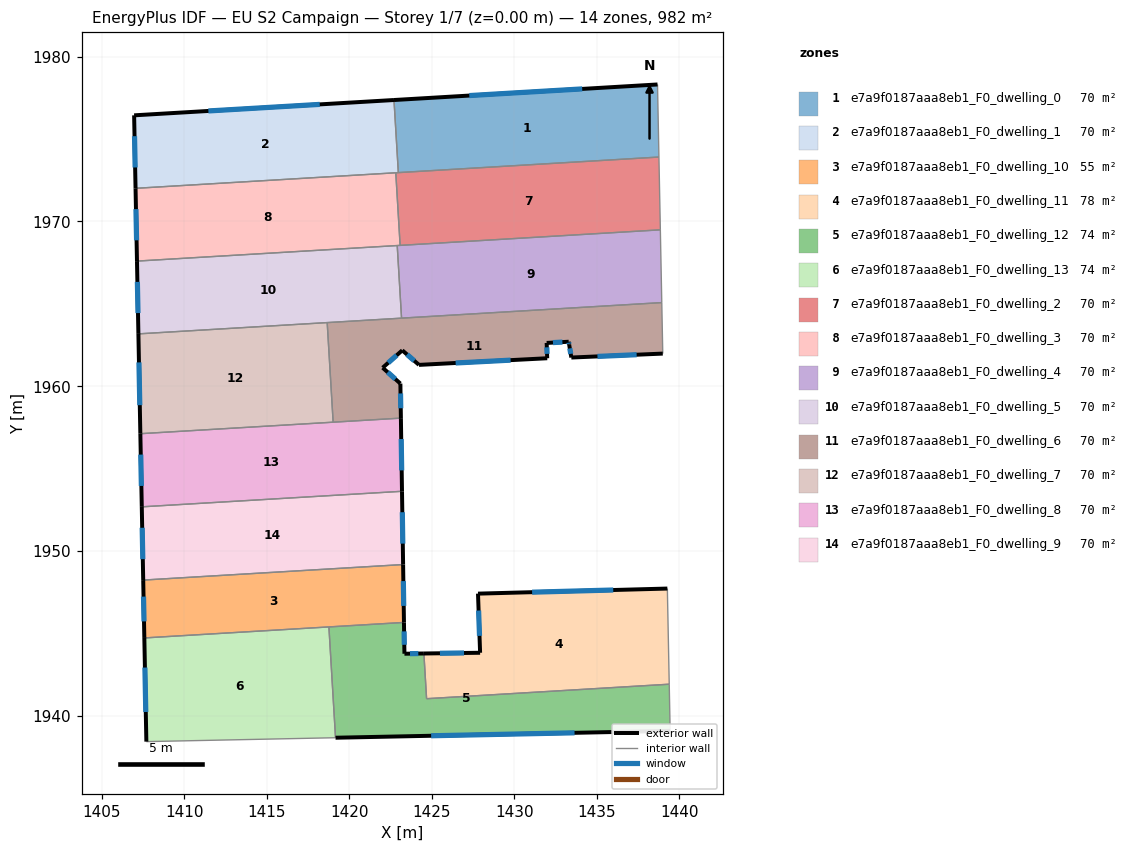
=== STOREY PLAN SPEC (per zone: floor XY polygon, exterior-wall plan segments, windows/doors) ===
zone 1: e7a9f0187aaa8eb1_F0_dwelling_0  (70.1 m²)
  floor: (1438.69, 1978.30) (1438.78, 1973.90) (1422.97, 1972.96) (1422.71, 1977.36)
  exterior wall: (1438.69, 1978.30) – (1422.71, 1977.36)  [16.0 m]
    window: (1434.12, 1978.04) – (1427.27, 1977.63)  [8.8 m²]
  interior walls: 3
zone 2: e7a9f0187aaa8eb1_F0_dwelling_1  (70.1 m²)
  floor: (1422.71, 1977.36) (1422.97, 1972.96) (1407.03, 1972.01) (1406.95, 1976.43)
  exterior wall: (1422.71, 1977.36) – (1406.95, 1976.43)  [15.8 m]
    window: (1418.21, 1977.10) – (1411.45, 1976.70)  [8.7 m²]
  exterior wall: (1406.95, 1976.43) – (1407.03, 1972.01)  [4.4 m]
    window: (1406.97, 1975.17) – (1407.01, 1973.27)  [2.4 m²]
  interior walls: 3
zone 3: e7a9f0187aaa8eb1_F0_dwelling_10  (55.4 m²)
  floor: (1423.26, 1949.19) (1423.31, 1945.68) (1407.57, 1944.74) (1407.50, 1948.25)
  exterior wall: (1423.31, 1945.68) – (1423.26, 1949.19)  [3.5 m]
    window: (1423.30, 1946.68) – (1423.28, 1948.19)  [1.9 m²]
  exterior wall: (1407.50, 1948.25) – (1407.57, 1944.74)  [3.5 m]
    window: (1407.52, 1947.24) – (1407.55, 1945.74)  [1.9 m²]
  interior walls: 3
zone 4: e7a9f0187aaa8eb1_F0_dwelling_11  (77.5 m²)
  floor: (1439.29, 1947.73) (1439.40, 1941.93) (1424.68, 1941.05) (1424.52, 1943.79) (1427.93, 1943.84) (1427.80, 1947.42)
  exterior wall: (1439.29, 1947.73) – (1427.80, 1947.42)  [11.5 m]
    window: (1436.01, 1947.64) – (1431.08, 1947.51)  [6.3 m²]
  exterior wall: (1427.93, 1943.84) – (1424.52, 1943.79)  [3.4 m]
    window: (1426.96, 1943.83) – (1425.50, 1943.81)  [1.9 m²]
  exterior wall: (1427.80, 1947.42) – (1427.93, 1943.84)  [3.6 m]
    window: (1427.84, 1946.40) – (1427.89, 1944.86)  [2.0 m²]
  interior walls: 3
zone 5: e7a9f0187aaa8eb1_F0_dwelling_12  (73.8 m²)
  floor: (1439.40, 1941.93) (1439.46, 1939.10) (1419.16, 1938.69) (1418.76, 1945.41) (1423.31, 1945.68) (1423.34, 1943.78) (1424.52, 1943.79) (1424.68, 1941.05)
  exterior wall: (1424.52, 1943.79) – (1423.34, 1943.78)  [1.2 m]
    window: (1424.18, 1943.79) – (1423.68, 1943.78)  [0.6 m²]
  exterior wall: (1419.16, 1938.69) – (1439.46, 1939.10)  [20.3 m]
    window: (1424.96, 1938.81) – (1433.66, 1938.98)  [11.2 m²]
  exterior wall: (1423.34, 1943.78) – (1423.31, 1945.68)  [1.9 m]
    window: (1423.33, 1944.32) – (1423.32, 1945.14)  [1.0 m²]
  interior walls: 5
zone 6: e7a9f0187aaa8eb1_F0_dwelling_13  (73.8 m²)
  floor: (1418.76, 1945.41) (1419.16, 1938.69) (1407.69, 1938.45) (1407.57, 1944.74)
  exterior wall: (1407.57, 1944.74) – (1407.69, 1938.45)  [6.3 m]
    window: (1407.60, 1942.94) – (1407.65, 1940.25)  [3.5 m²]
  interior walls: 3
zone 7: e7a9f0187aaa8eb1_F0_dwelling_2  (70.1 m²)
  floor: (1438.78, 1973.90) (1438.86, 1969.49) (1423.08, 1968.55) (1422.82, 1972.95)
  interior walls: 5
zone 8: e7a9f0187aaa8eb1_F0_dwelling_3  (70.1 m²)
  floor: (1422.82, 1972.95) (1423.08, 1968.55) (1407.12, 1967.59) (1407.03, 1972.01)
  exterior wall: (1407.03, 1972.01) – (1407.12, 1967.59)  [4.4 m]
    window: (1407.06, 1970.75) – (1407.10, 1968.85)  [2.4 m²]
  interior walls: 4
zone 9: e7a9f0187aaa8eb1_F0_dwelling_4  (70.1 m²)
  floor: (1438.86, 1969.49) (1438.95, 1965.08) (1423.17, 1964.13) (1422.90, 1968.54)
  interior walls: 5
zone 10: e7a9f0187aaa8eb1_F0_dwelling_5  (70.1 m²)
  floor: (1422.90, 1968.54) (1423.17, 1964.13) (1407.21, 1963.18) (1407.12, 1967.59)
  exterior wall: (1407.12, 1967.59) – (1407.21, 1963.18)  [4.4 m]
    window: (1407.15, 1966.33) – (1407.18, 1964.44)  [2.4 m²]
  interior walls: 4
zone 11: e7a9f0187aaa8eb1_F0_dwelling_6  (70.1 m²)
  floor: (1438.95, 1965.08) (1439.01, 1961.98) (1433.46, 1961.74) (1433.33, 1962.52) (1433.30, 1962.70) (1431.97, 1962.63) (1432.00, 1961.70) (1424.22, 1961.30) (1423.21, 1962.18) (1422.02, 1961.13) (1423.10, 1960.17) (1423.13, 1958.07) (1419.02, 1957.82) (1418.66, 1963.86)
  exterior wall: (1433.46, 1961.74) – (1439.01, 1961.98)  [5.6 m]
    window: (1435.05, 1961.81) – (1437.42, 1961.91)  [3.1 m²]
  exterior wall: (1433.33, 1962.52) – (1433.46, 1961.74)  [0.8 m]
    window: (1433.37, 1962.30) – (1433.43, 1961.97)  [0.4 m²]
  exterior wall: (1433.30, 1962.70) – (1433.33, 1962.52)  [0.2 m]
    window: (1433.31, 1962.65) – (1433.33, 1962.57)  [0.1 m²]
  exterior wall: (1431.97, 1962.63) – (1433.30, 1962.70)  [1.3 m]
    window: (1432.35, 1962.65) – (1432.92, 1962.68)  [0.7 m²]
  exterior wall: (1432.00, 1961.70) – (1431.97, 1962.63)  [0.9 m]
    window: (1431.99, 1961.97) – (1431.98, 1962.36)  [0.5 m²]
  exterior wall: (1424.22, 1961.30) – (1432.00, 1961.70)  [7.8 m]
    window: (1426.45, 1961.41) – (1429.78, 1961.59)  [4.3 m²]
  exterior wall: (1423.21, 1962.18) – (1424.22, 1961.30)  [1.3 m]
    window: (1423.50, 1961.93) – (1423.93, 1961.55)  [0.7 m²]
  exterior wall: (1422.02, 1961.13) – (1423.21, 1962.18)  [1.6 m]
    window: (1422.36, 1961.43) – (1422.87, 1961.88)  [0.9 m²]
  exterior wall: (1423.10, 1960.17) – (1422.02, 1961.13)  [1.4 m]
    window: (1422.79, 1960.44) – (1422.33, 1960.85)  [0.8 m²]
  exterior wall: (1423.13, 1958.07) – (1423.10, 1960.17)  [2.1 m]
    window: (1423.12, 1958.67) – (1423.10, 1959.57)  [1.2 m²]
  interior walls: 5
zone 12: e7a9f0187aaa8eb1_F0_dwelling_7  (70.1 m²)
  floor: (1418.66, 1963.86) (1419.02, 1957.82) (1407.33, 1957.12) (1407.21, 1963.18)
  exterior wall: (1407.21, 1963.18) – (1407.33, 1957.12)  [6.1 m]
    window: (1407.24, 1961.45) – (1407.29, 1958.85)  [3.3 m²]
  interior walls: 3
zone 13: e7a9f0187aaa8eb1_F0_dwelling_8  (70.1 m²)
  floor: (1423.13, 1958.07) (1423.19, 1953.63) (1407.41, 1952.69) (1407.33, 1957.12)
  exterior wall: (1423.19, 1953.63) – (1423.13, 1958.07)  [4.4 m]
    window: (1423.17, 1954.90) – (1423.15, 1956.80)  [2.4 m²]
  exterior wall: (1407.33, 1957.12) – (1407.41, 1952.69)  [4.4 m]
    window: (1407.35, 1955.86) – (1407.39, 1953.96)  [2.4 m²]
  interior walls: 3
zone 14: e7a9f0187aaa8eb1_F0_dwelling_9  (70.1 m²)
  floor: (1423.19, 1953.63) (1423.26, 1949.19) (1407.50, 1948.25) (1407.41, 1952.69)
  exterior wall: (1423.26, 1949.19) – (1423.19, 1953.63)  [4.4 m]
    window: (1423.24, 1950.46) – (1423.21, 1952.36)  [2.4 m²]
  exterior wall: (1407.41, 1952.69) – (1407.50, 1948.25)  [4.4 m]
    window: (1407.44, 1951.42) – (1407.47, 1949.52)  [2.4 m²]
  interior walls: 2

=== DERIVED (storey summary) ===
Building: EU S2 Campaign
Storey: 1 of 7  (floor level z = 0.00 m)
Storey gross floor area: 981.9 m²
Zones on this storey: 14
  - e7a9f0187aaa8eb1_F0_dwelling_0: floor 70.1 m²; exterior wall 16.0 m (48.0 m²); 1 window(s) 8.8 m²; WWR 18.4%
  - e7a9f0187aaa8eb1_F0_dwelling_1: floor 70.1 m²; exterior wall 20.2 m (60.6 m²); 2 window(s) 11.1 m²; WWR 18.4%
  - e7a9f0187aaa8eb1_F0_dwelling_10: floor 55.4 m²; exterior wall 7.0 m (21.1 m²); 2 window(s) 3.9 m²; WWR 18.4%
  - e7a9f0187aaa8eb1_F0_dwelling_11: floor 77.5 m²; exterior wall 18.5 m (55.5 m²); 3 window(s) 10.2 m²; WWR 18.4%
  - e7a9f0187aaa8eb1_F0_dwelling_12: floor 73.8 m²; exterior wall 23.4 m (70.1 m²); 3 window(s) 12.9 m²; WWR 18.4%
  - e7a9f0187aaa8eb1_F0_dwelling_13: floor 73.8 m²; exterior wall 6.3 m (18.9 m²); 1 window(s) 3.5 m²; WWR 18.4%
  - e7a9f0187aaa8eb1_F0_dwelling_2: floor 70.1 m²
  - e7a9f0187aaa8eb1_F0_dwelling_3: floor 70.1 m²; exterior wall 4.4 m (13.2 m²); 1 window(s) 2.4 m²; WWR 18.4%
  - e7a9f0187aaa8eb1_F0_dwelling_4: floor 70.1 m²
  - e7a9f0187aaa8eb1_F0_dwelling_5: floor 70.1 m²; exterior wall 4.4 m (13.2 m²); 1 window(s) 2.4 m²; WWR 18.4%
  - e7a9f0187aaa8eb1_F0_dwelling_6: floor 70.1 m²; exterior wall 23.0 m (69.1 m²); 10 window(s) 12.7 m²; WWR 18.4%
  - e7a9f0187aaa8eb1_F0_dwelling_7: floor 70.1 m²; exterior wall 6.1 m (18.2 m²); 1 window(s) 3.3 m²; WWR 18.4%
  - e7a9f0187aaa8eb1_F0_dwelling_8: floor 70.1 m²; exterior wall 8.9 m (26.6 m²); 2 window(s) 4.9 m²; WWR 18.4%
  - e7a9f0187aaa8eb1_F0_dwelling_9: floor 70.1 m²; exterior wall 8.9 m (26.7 m²); 2 window(s) 4.9 m²; WWR 18.4%
Zone adjacency (shared interzone walls):
  - e7a9f0187aaa8eb1_F0_dwelling_0 ↔ e7a9f0187aaa8eb1_F0_dwelling_1
  - e7a9f0187aaa8eb1_F0_dwelling_0 ↔ e7a9f0187aaa8eb1_F0_dwelling_2
  - e7a9f0187aaa8eb1_F0_dwelling_1 ↔ e7a9f0187aaa8eb1_F0_dwelling_2
  - e7a9f0187aaa8eb1_F0_dwelling_1 ↔ e7a9f0187aaa8eb1_F0_dwelling_3
  - e7a9f0187aaa8eb1_F0_dwelling_10 ↔ e7a9f0187aaa8eb1_F0_dwelling_12
  - e7a9f0187aaa8eb1_F0_dwelling_10 ↔ e7a9f0187aaa8eb1_F0_dwelling_13
  - e7a9f0187aaa8eb1_F0_dwelling_10 ↔ e7a9f0187aaa8eb1_F0_dwelling_9
  - e7a9f0187aaa8eb1_F0_dwelling_11 ↔ e7a9f0187aaa8eb1_F0_dwelling_12
  - e7a9f0187aaa8eb1_F0_dwelling_12 ↔ e7a9f0187aaa8eb1_F0_dwelling_13
  - e7a9f0187aaa8eb1_F0_dwelling_2 ↔ e7a9f0187aaa8eb1_F0_dwelling_3
  - e7a9f0187aaa8eb1_F0_dwelling_2 ↔ e7a9f0187aaa8eb1_F0_dwelling_4
  - e7a9f0187aaa8eb1_F0_dwelling_3 ↔ e7a9f0187aaa8eb1_F0_dwelling_4
  - e7a9f0187aaa8eb1_F0_dwelling_3 ↔ e7a9f0187aaa8eb1_F0_dwelling_5
  - e7a9f0187aaa8eb1_F0_dwelling_4 ↔ e7a9f0187aaa8eb1_F0_dwelling_5
  - e7a9f0187aaa8eb1_F0_dwelling_4 ↔ e7a9f0187aaa8eb1_F0_dwelling_6
  - e7a9f0187aaa8eb1_F0_dwelling_5 ↔ e7a9f0187aaa8eb1_F0_dwelling_6
  - e7a9f0187aaa8eb1_F0_dwelling_5 ↔ e7a9f0187aaa8eb1_F0_dwelling_7
  - e7a9f0187aaa8eb1_F0_dwelling_6 ↔ e7a9f0187aaa8eb1_F0_dwelling_7
  - e7a9f0187aaa8eb1_F0_dwelling_6 ↔ e7a9f0187aaa8eb1_F0_dwelling_8
  - e7a9f0187aaa8eb1_F0_dwelling_7 ↔ e7a9f0187aaa8eb1_F0_dwelling_8
  - e7a9f0187aaa8eb1_F0_dwelling_8 ↔ e7a9f0187aaa8eb1_F0_dwelling_9